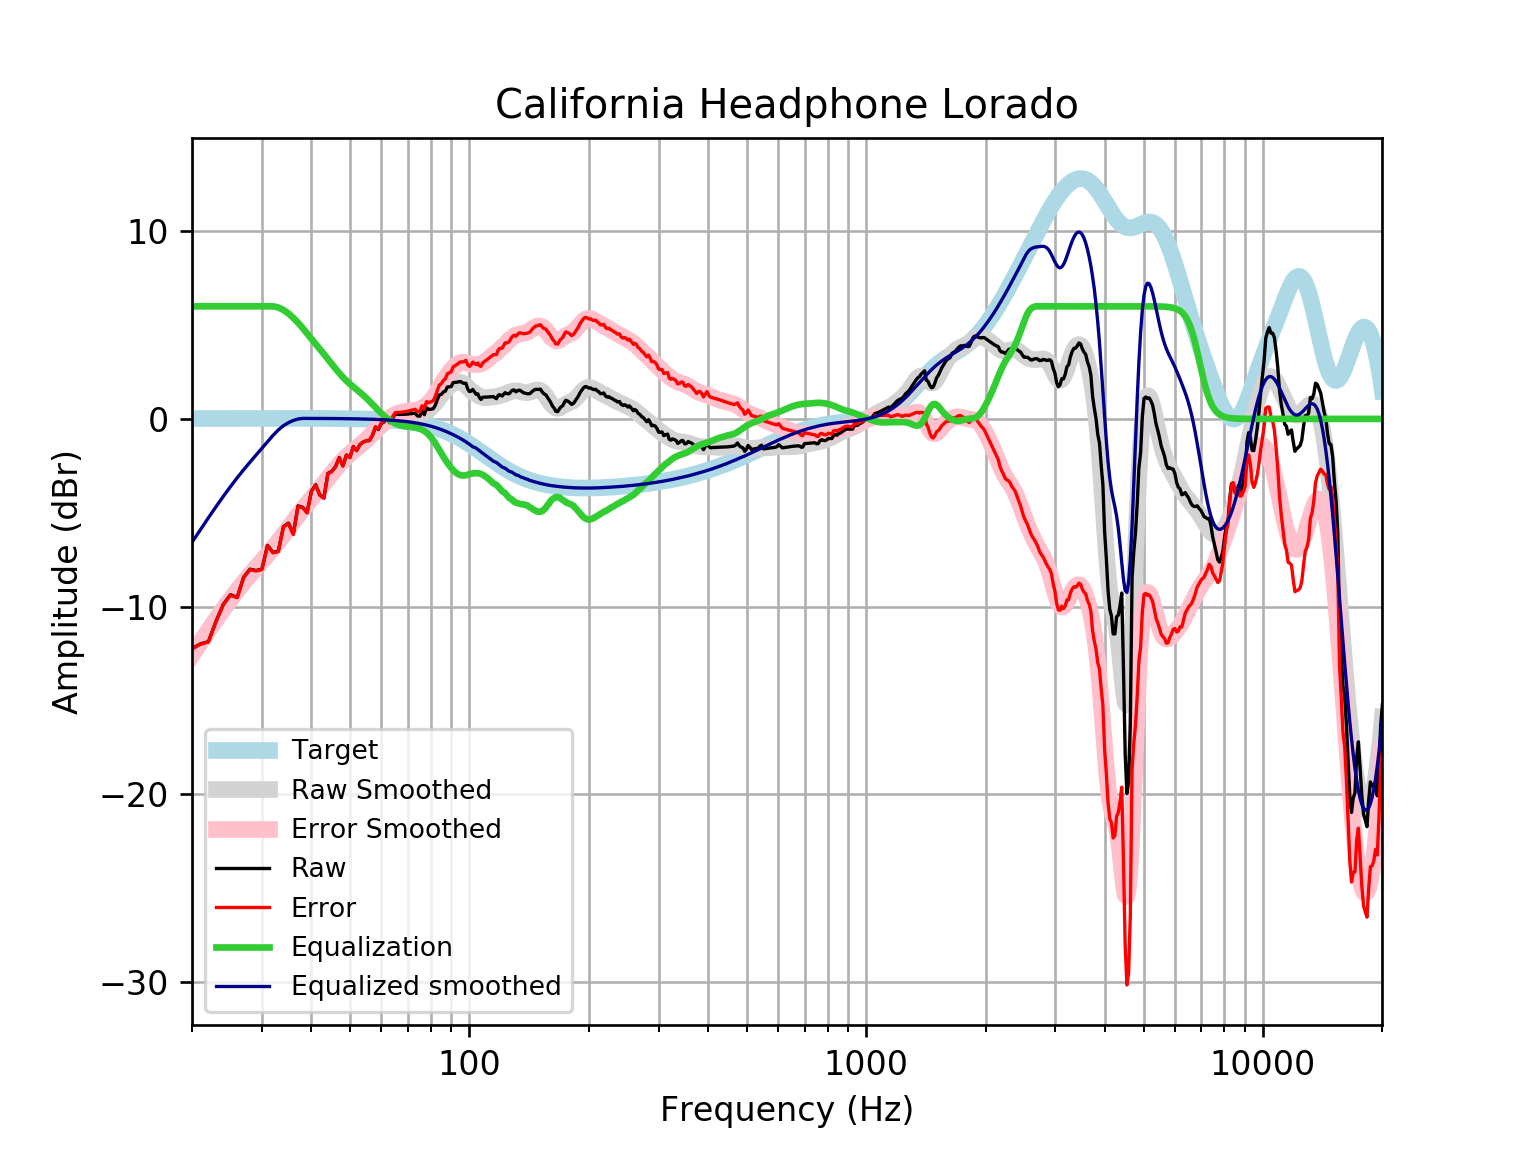

Data behind this chart, as committed beside it:
frequency, raw, error, smoothed, error_smoothed, equalization, equalized_raw, equalized_smoothed, target
20, -12.24, -12.26, -12.58, -12.59, 6, -6.242, -6.576, 0.01648
21, -11.99, -12.01, -11.9, -11.92, 6.0, -5.992, -5.903, 0.01765
22, -11.87, -11.89, -11.27, -11.29, 6, -5.872, -5.269, 0.01876
23, -10.78, -10.8, -10.68, -10.69, 6, -4.776, -4.675, 0.01983
24, -9.878, -9.899, -10.12, -10.14, 6, -3.878, -4.121, 0.02084
25, -9.372, -9.394, -9.609, -9.631, 6.0, -3.372, -3.609, 0.02179
26, -9.506, -9.529, -9.138, -9.161, 6.0, -3.506, -3.138, 0.02269
27, -8.43, -8.454, -8.705, -8.728, 6.0, -2.43, -2.705, 0.02353
28, -8.009, -8.033, -8.305, -8.33, 6.0, -2.009, -2.305, 0.02431
29, -8.081, -8.106, -7.932, -7.957, 6.0, -2.081, -1.932, 0.02502
30, -8.005, -8.031, -7.575, -7.601, 6.0, -2.005, -1.575, 0.02566
31, -6.739, -6.765, -7.227, -7.253, 6.0, -0.7389, -1.227, 0.02622
32, -7.117, -7.144, -6.878, -6.905, 6, -1.117, -0.8781, 0.02668
33, -7.044, -7.071, -6.526, -6.553, 5.937, -1.107, -0.5886, 0.02704
34, -5.739, -5.767, -6.171, -6.198, 5.808, 0.06819, -0.3632, 0.02728
35, -5.554, -5.581, -5.817, -5.844, 5.617, 0.06295, -0.1999, 0.0274
36, -6.133, -6.16, -5.469, -5.497, 5.386, -0.747, -0.08364, 0.02739
37, -4.637, -4.664, -5.136, -5.163, 5.129, 0.4913, -0.007444, 0.02723
38, -4.704, -4.731, -4.82, -4.847, 4.847, 0.1424, 0.02691, 0.02692
39, -4.987, -5.013, -4.522, -4.548, 4.548, -0.4381, 0.02643, 0.02644
40, -3.838, -3.864, -4.239, -4.265, 4.265, 0.4269, 0.02578, 0.02579
41, -3.508, -3.533, -3.967, -3.992, 3.992, 0.484, 0.02495, 0.02496
42, -4.053, -4.077, -3.699, -3.723, 3.723, -0.3297, 0.02393, 0.02393
43, -4.211, -4.234, -3.433, -3.456, 3.456, -0.7553, 0.02272, 0.02272
44, -2.904, -2.925, -3.168, -3.189, 3.189, 0.2858, 0.0213, 0.0213
45, -2.796, -2.816, -2.908, -2.928, 2.928, 0.1318, 0.01968, 0.01967
46, -2.546, -2.564, -2.658, -2.676, 2.676, 0.1303, 0.01785, 0.01783
47, -2.059, -2.075, -2.425, -2.441, 2.441, 0.3815, 0.01579, 0.01577
48, -2.501, -2.514, -2.213, -2.226, 2.226, -0.2748, 0.0135, 0.01347
49, -1.929, -1.94, -2.023, -2.034, 2.034, 0.1053, 0.01097, 0.01094
50, -2.059, -2.068, -1.855, -1.863, 1.863, -0.1968, 0.008186, 0.008144
51, -1.468, -1.473, -1.702, -1.707, 1.707, 0.239, 0.005126, 0.00508
52, -1.688, -1.69, -1.558, -1.56, 1.56, -0.1283, 0.001774, 0.001724
53, -1.367, -1.365, -1.417, -1.415, 1.415, 0.04857, -0.001894, -0.001946
54, -1.235, -1.23, -1.273, -1.267, 1.267, 0.03152, -0.005905, -0.005958
55, -1.17, -1.159, -1.122, -1.112, 1.112, -0.0579, -0.01029, -0.01034
56, -1.158, -1.143, -0.9642, -0.9491, 0.9491, -0.2088, -0.01508, -0.01514
57, -0.879, -0.8587, -0.802, -0.7816, 0.7816, -0.09741, -0.02033, -0.02038
58, -0.4408, -0.4147, -0.6397, -0.6136, 0.6136, 0.1728, -0.02607, -0.02611
59, -0.5672, -0.5349, -0.4827, -0.4503, 0.4503, -0.1169, -0.03234, -0.03238
60, -0.2486, -0.2093, -0.336, -0.2968, 0.2968, 0.04824, -0.03921, -0.03925
61, -0.1584, -0.1116, -0.2038, -0.1571, 0.1571, -0.001242, -0.04672, -0.04675
62, 0.05871, 0.1137, -0.08868, -0.03374, 0.03374, 0.09244, -0.05494, -0.05496
63, -0.2039, -0.14, 0.008506, 0.07242, -0.07242, -0.2763, -0.06392, -0.06393
64, 0.02728, 0.101, 0.08793, 0.1616, -0.1616, -0.1344, -0.07372, -0.07373
65, 0.2423, 0.3267, 0.1505, 0.2349, -0.2349, 0.007381, -0.0844, -0.08441
66, 0.2401, 0.3362, 0.1976, 0.2936, -0.2936, -0.05349, -0.09604, -0.09603
67, 0.2399, 0.3486, 0.2304, 0.3391, -0.3391, -0.09918, -0.1087, -0.1087
68, 0.2428, 0.3652, 0.2506, 0.373, -0.373, -0.1302, -0.1224, -0.1224
69, 0.2495, 0.3867, 0.2601, 0.3973, -0.3973, -0.1478, -0.1372, -0.1372
70, 0.2599, 0.4132, 0.2614, 0.4147, -0.4147, -0.1549, -0.1533, -0.1533
71, 0.2734, 0.4439, 0.258, 0.4286, -0.4286, -0.1552, -0.1706, -0.1706
72, 0.2886, 0.4778, 0.2535, 0.4427, -0.4427, -0.1541, -0.1892, -0.1892
73, 0.304, 0.5132, 0.2519, 0.4611, -0.4611, -0.157, -0.2092, -0.2092
74, 0.1592, 0.3897, 0.2568, 0.4874, -0.4874, -0.3282, -0.2306, -0.2305
75, 0.1428, 0.3962, 0.2716, 0.5251, -0.5251, -0.3823, -0.2535, -0.2534
76, 0.4239, 0.7017, 0.2994, 0.5772, -0.5772, -0.1533, -0.2778, -0.2778
77, 0.2252, 0.5289, 0.3425, 0.6463, -0.6463, -0.421, -0.3037, -0.3037
78, 0.59, 0.9211, 0.4032, 0.7345, -0.7345, -0.1445, -0.3312, -0.3312
79, 0.5059, 0.8662, 0.4829, 0.8433, -0.8433, -0.3374, -0.3604, -0.3603
... 553 more rows
